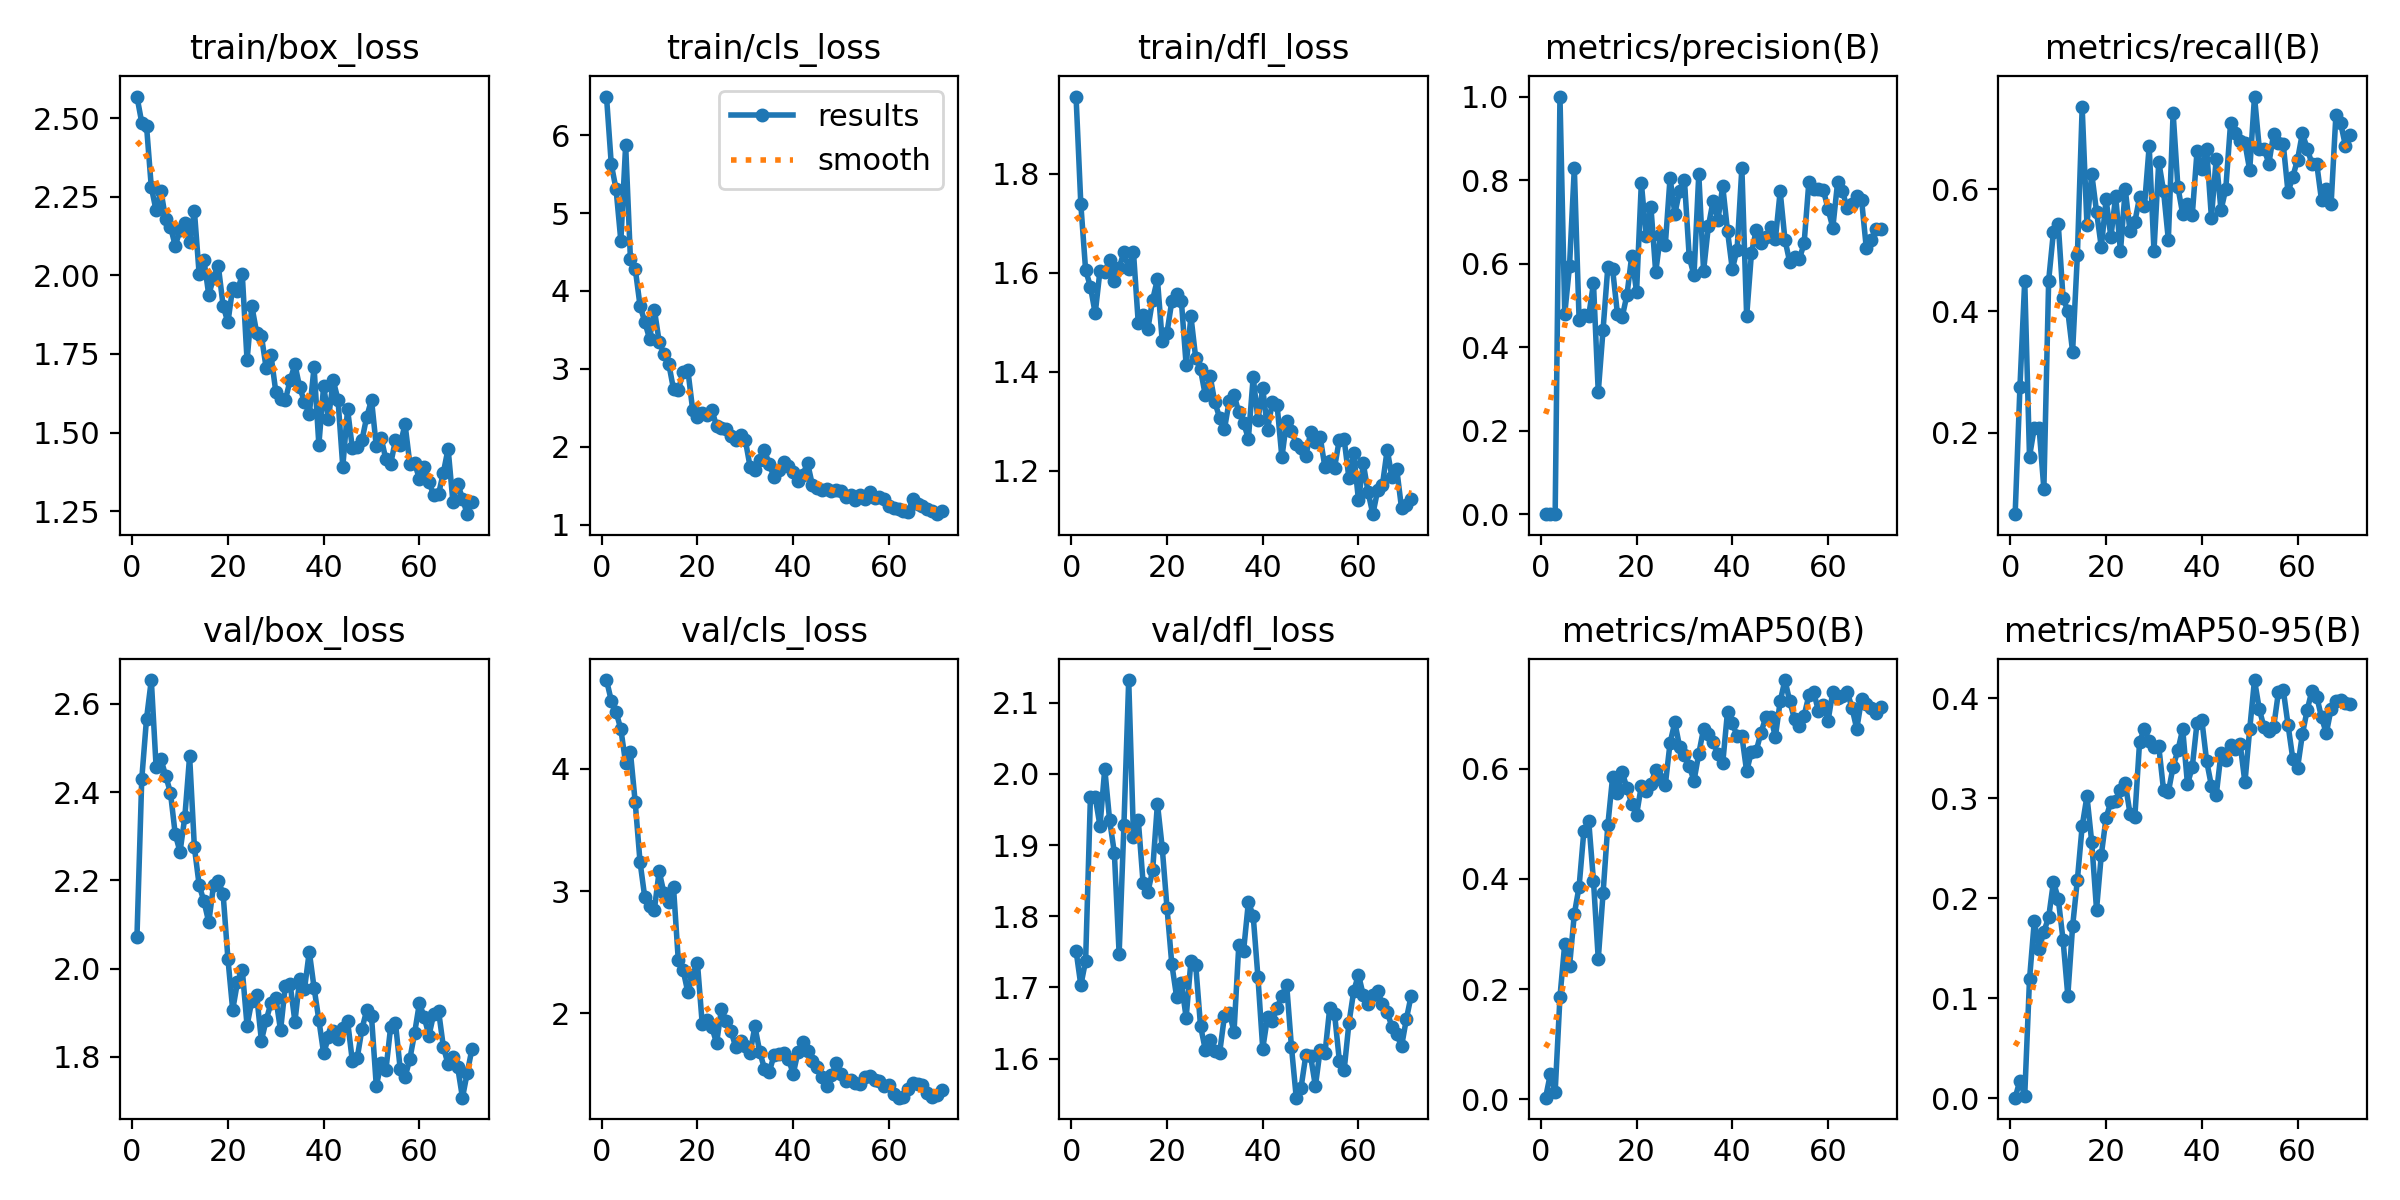

Data behind this chart, as committed beside it:
epoch, time, train/box_loss, train/cls_loss, train/dfl_loss, metrics/precision(B), metrics/recall(B), metrics/mAP50(B), metrics/mAP50-95(B), val/box_loss, val/cls_loss, val/dfl_loss, lr/pg0, lr/pg1, lr/pg2
1, 13.71, 2.569, 6.496, 1.956, 0.00021, 0.06667, 0.00316, 0.0008, 2.072, 4.724, 1.752, 0.0002, 0.0002, 0.0002
2, 18.15, 2.486, 5.626, 1.739, 0.00065, 0.275, 0.04636, 0.01795, 2.429, 4.556, 1.703, 0.0004084, 0.0004084, 0.0004084
3, 22.09, 2.476, 5.307, 1.606, 0.00114, 0.45, 0.01427, 0.00286, 2.566, 4.463, 1.738, 0.0006126, 0.0006126, 0.0006126
4, 25.81, 2.28, 4.642, 1.573, 1, 0.161, 0.1858, 0.119, 2.654, 4.323, 1.967, 0.0008126, 0.0008126, 0.0008126
5, 29.92, 2.206, 5.874, 1.518, 0.4792, 0.2083, 0.2824, 0.1772, 2.458, 4.045, 1.968, 0.001008, 0.001008, 0.001008
6, 33.83, 2.269, 4.408, 1.605, 0.595, 0.2083, 0.2417, 0.1491, 2.474, 4.134, 1.927, 0.001188, 0.001188, 0.001188
7, 38.01, 2.179, 4.287, 1.602, 0.8293, 0.1083, 0.3361, 0.1668, 2.438, 3.724, 2.007, 0.001176, 0.001176, 0.001176
8, 41.52, 2.155, 3.813, 1.627, 0.4646, 0.45, 0.3859, 0.181, 2.399, 3.24, 1.936, 0.001163, 0.001163, 0.001163
9, 45.3, 2.094, 3.601, 1.584, 0.4774, 0.5301, 0.4875, 0.2164, 2.305, 2.948, 1.889, 0.001151, 0.001151, 0.001151
10, 49.19, 2.144, 3.385, 1.61, 0.4742, 0.5435, 0.5054, 0.1998, 2.265, 2.876, 1.747, 0.001139, 0.001139, 0.001139
11, 53.5, 2.166, 3.759, 1.643, 0.5532, 0.4218, 0.3965, 0.1588, 2.344, 2.848, 1.928, 0.001126, 0.001126, 0.001126
12, 58.06, 2.106, 3.349, 1.608, 0.2924, 0.4, 0.2546, 0.1028, 2.481, 3.162, 2.132, 0.001114, 0.001114, 0.001114
13, 61.95, 2.205, 3.192, 1.641, 0.4414, 0.3333, 0.3734, 0.1719, 2.275, 2.984, 1.912, 0.001102, 0.001102, 0.001102
14, 65.89, 2.003, 3.066, 1.498, 0.5919, 0.4917, 0.4973, 0.2186, 2.189, 2.914, 1.935, 0.001089, 0.001089, 0.001089
15, 69.98, 2.048, 2.739, 1.515, 0.5862, 0.734, 0.5848, 0.2722, 2.153, 3.03, 1.847, 0.001077, 0.001077, 0.001077
16, 73.72, 1.938, 2.725, 1.487, 0.4804, 0.5417, 0.5552, 0.302, 2.105, 2.433, 1.834, 0.001064, 0.001064, 0.001064
17, 77.57, 1.993, 2.962, 1.546, 0.4721, 0.625, 0.5932, 0.256, 2.189, 2.355, 1.865, 0.001052, 0.001052, 0.001052
18, 81.41, 2.029, 2.982, 1.587, 0.5256, 0.5633, 0.5647, 0.1888, 2.199, 2.171, 1.958, 0.00104, 0.00104, 0.00104
19, 85.49, 1.904, 2.472, 1.462, 0.6192, 0.5046, 0.5361, 0.2435, 2.169, 2.317, 1.896, 0.001027, 0.001027, 0.001027
20, 89.48, 1.85, 2.384, 1.479, 0.5321, 0.5833, 0.5161, 0.2806, 2.023, 2.411, 1.812, 0.001015, 0.001015, 0.001015
21, 93.32, 1.961, 2.433, 1.542, 0.7934, 0.5212, 0.5688, 0.2965, 1.907, 1.913, 1.733, 0.001002, 0.001002, 0.001002
22, 97.34, 1.95, 2.411, 1.558, 0.6668, 0.5889, 0.5586, 0.2972, 1.97, 1.944, 1.687, 0.0009901, 0.0009901, 0.0009901
23, 101.3, 2.004, 2.473, 1.544, 0.7361, 0.4978, 0.5716, 0.3083, 1.998, 1.888, 1.706, 0.0009778, 0.0009778, 0.0009778
24, 105.3, 1.73, 2.262, 1.414, 0.5795, 0.6, 0.598, 0.3148, 1.871, 1.758, 1.658, 0.0009654, 0.0009654, 0.0009654
25, 109.3, 1.902, 2.238, 1.512, 0.6682, 0.5307, 0.5808, 0.2846, 1.928, 2.035, 1.737, 0.000953, 0.000953, 0.000953
26, 113.3, 1.818, 2.233, 1.428, 0.6439, 0.546, 0.5697, 0.2814, 1.94, 1.941, 1.732, 0.0009406, 0.0009406, 0.0009406
27, 117, 1.807, 2.141, 1.405, 0.8053, 0.587, 0.6464, 0.3568, 1.837, 1.859, 1.646, 0.0009283, 0.0009283, 0.0009283
28, 120.8, 1.704, 2.088, 1.353, 0.7192, 0.5718, 0.6839, 0.3692, 1.884, 1.723, 1.613, 0.0009159, 0.0009159, 0.0009159
29, 124.6, 1.746, 2.147, 1.391, 0.775, 0.6705, 0.6391, 0.3578, 1.922, 1.772, 1.626, 0.0009035, 0.0009035, 0.0009035
30, 128.5, 1.63, 2.085, 1.338, 0.8001, 0.4988, 0.6241, 0.3513, 1.934, 1.73, 1.611, 0.0008911, 0.0008911, 0.0008911
31, 132.7, 1.607, 1.74, 1.307, 0.6164, 0.645, 0.6049, 0.3518, 1.86, 1.678, 1.608, 0.0008787, 0.0008787, 0.0008787
32, 137, 1.603, 1.696, 1.285, 0.5716, 0.5969, 0.5778, 0.3083, 1.962, 1.895, 1.66, 0.0008664, 0.0008664, 0.0008664
33, 141, 1.666, 1.827, 1.341, 0.8144, 0.517, 0.6269, 0.3062, 1.965, 1.688, 1.665, 0.000854, 0.000854, 0.000854
34, 144.8, 1.717, 1.957, 1.354, 0.5828, 0.725, 0.672, 0.3317, 1.88, 1.548, 1.638, 0.0008416, 0.0008416, 0.0008416
35, 148.8, 1.643, 1.773, 1.318, 0.689, 0.6033, 0.6634, 0.348, 1.976, 1.523, 1.76, 0.0008293, 0.0008293, 0.0008293
36, 152.8, 1.598, 1.608, 1.297, 0.7508, 0.5592, 0.6476, 0.3692, 1.954, 1.658, 1.752, 0.0008169, 0.0008169, 0.0008169
37, 156.6, 1.559, 1.698, 1.265, 0.7043, 0.5759, 0.6267, 0.314, 2.039, 1.669, 1.82, 0.0008045, 0.0008045, 0.0008045
38, 160.4, 1.708, 1.804, 1.39, 0.7857, 0.5577, 0.6095, 0.3313, 1.957, 1.675, 1.801, 0.0007921, 0.0007921, 0.0007921
39, 164.3, 1.461, 1.751, 1.304, 0.6782, 0.6626, 0.7033, 0.3757, 1.884, 1.631, 1.714, 0.0007797, 0.0007797, 0.0007797
40, 168.2, 1.648, 1.675, 1.367, 0.587, 0.6332, 0.6823, 0.3782, 1.808, 1.505, 1.614, 0.0007674, 0.0007674, 0.0007674
41, 172.3, 1.543, 1.562, 1.284, 0.6334, 0.6657, 0.659, 0.3372, 1.845, 1.686, 1.659, 0.000755, 0.000755, 0.000755
42, 176, 1.666, 1.638, 1.339, 0.8289, 0.5533, 0.6592, 0.3125, 1.859, 1.765, 1.653, 0.0007426, 0.0007426, 0.0007426
43, 179.9, 1.604, 1.79, 1.333, 0.4736, 0.65, 0.5948, 0.303, 1.84, 1.689, 1.671, 0.0007302, 0.0007302, 0.0007302
44, 183.8, 1.391, 1.51, 1.227, 0.6251, 0.5655, 0.6309, 0.3448, 1.865, 1.61, 1.688, 0.0007179, 0.0007179, 0.0007179
45, 187.6, 1.574, 1.472, 1.302, 0.681, 0.6005, 0.632, 0.3386, 1.882, 1.566, 1.703, 0.0007055, 0.0007055, 0.0007055
46, 191.5, 1.449, 1.445, 1.281, 0.6487, 0.7083, 0.6653, 0.3532, 1.79, 1.481, 1.616, 0.0006931, 0.0006931, 0.0006931
47, 195.4, 1.453, 1.461, 1.254, 0.6636, 0.6917, 0.6929, 0.3489, 1.797, 1.411, 1.545, 0.0006808, 0.0006808, 0.0006808
48, 199.6, 1.475, 1.426, 1.246, 0.6872, 0.6787, 0.6937, 0.3543, 1.863, 1.494, 1.559, 0.0006684, 0.0006684, 0.0006684
49, 203.2, 1.55, 1.441, 1.23, 0.6582, 0.6756, 0.6575, 0.3158, 1.906, 1.594, 1.605, 0.000656, 0.000656, 0.000656
50, 207.1, 1.604, 1.426, 1.278, 0.773, 0.6312, 0.7218, 0.3692, 1.892, 1.502, 1.603, 0.0006436, 0.0006436, 0.0006436
51, 211, 1.456, 1.348, 1.258, 0.6574, 0.7519, 0.7605, 0.4182, 1.734, 1.445, 1.561, 0.0006312, 0.0006312, 0.0006312
52, 214.6, 1.483, 1.376, 1.268, 0.6035, 0.6667, 0.7219, 0.3891, 1.786, 1.456, 1.613, 0.0006189, 0.0006189, 0.0006189
53, 218.2, 1.415, 1.32, 1.207, 0.6162, 0.6667, 0.6894, 0.3708, 1.77, 1.435, 1.607, 0.0006065, 0.0006065, 0.0006065
54, 222.4, 1.4, 1.379, 1.22, 0.6107, 0.6418, 0.6766, 0.3669, 1.868, 1.42, 1.672, 0.0005941, 0.0005941, 0.0005941
55, 226.4, 1.475, 1.325, 1.207, 0.6483, 0.6911, 0.6956, 0.3714, 1.878, 1.484, 1.663, 0.0005818, 0.0005818, 0.0005818
56, 230, 1.461, 1.413, 1.264, 0.7964, 0.6751, 0.7327, 0.4062, 1.772, 1.488, 1.597, 0.0005694, 0.0005694, 0.0005694
57, 234, 1.527, 1.346, 1.264, 0.7778, 0.6744, 0.7386, 0.4086, 1.754, 1.457, 1.584, 0.000557, 0.000557, 0.000557
58, 237.6, 1.401, 1.35, 1.186, 0.7793, 0.5949, 0.704, 0.3735, 1.795, 1.45, 1.65, 0.0005446, 0.0005446, 0.0005446
59, 241.3, 1.404, 1.325, 1.236, 0.7773, 0.6203, 0.716, 0.3396, 1.854, 1.405, 1.695, 0.0005322, 0.0005322, 0.0005322
60, 245, 1.352, 1.241, 1.14, 0.7308, 0.6486, 0.6864, 0.3306, 1.922, 1.417, 1.718, 0.0005199, 0.0005199, 0.0005199
... 11 more rows
